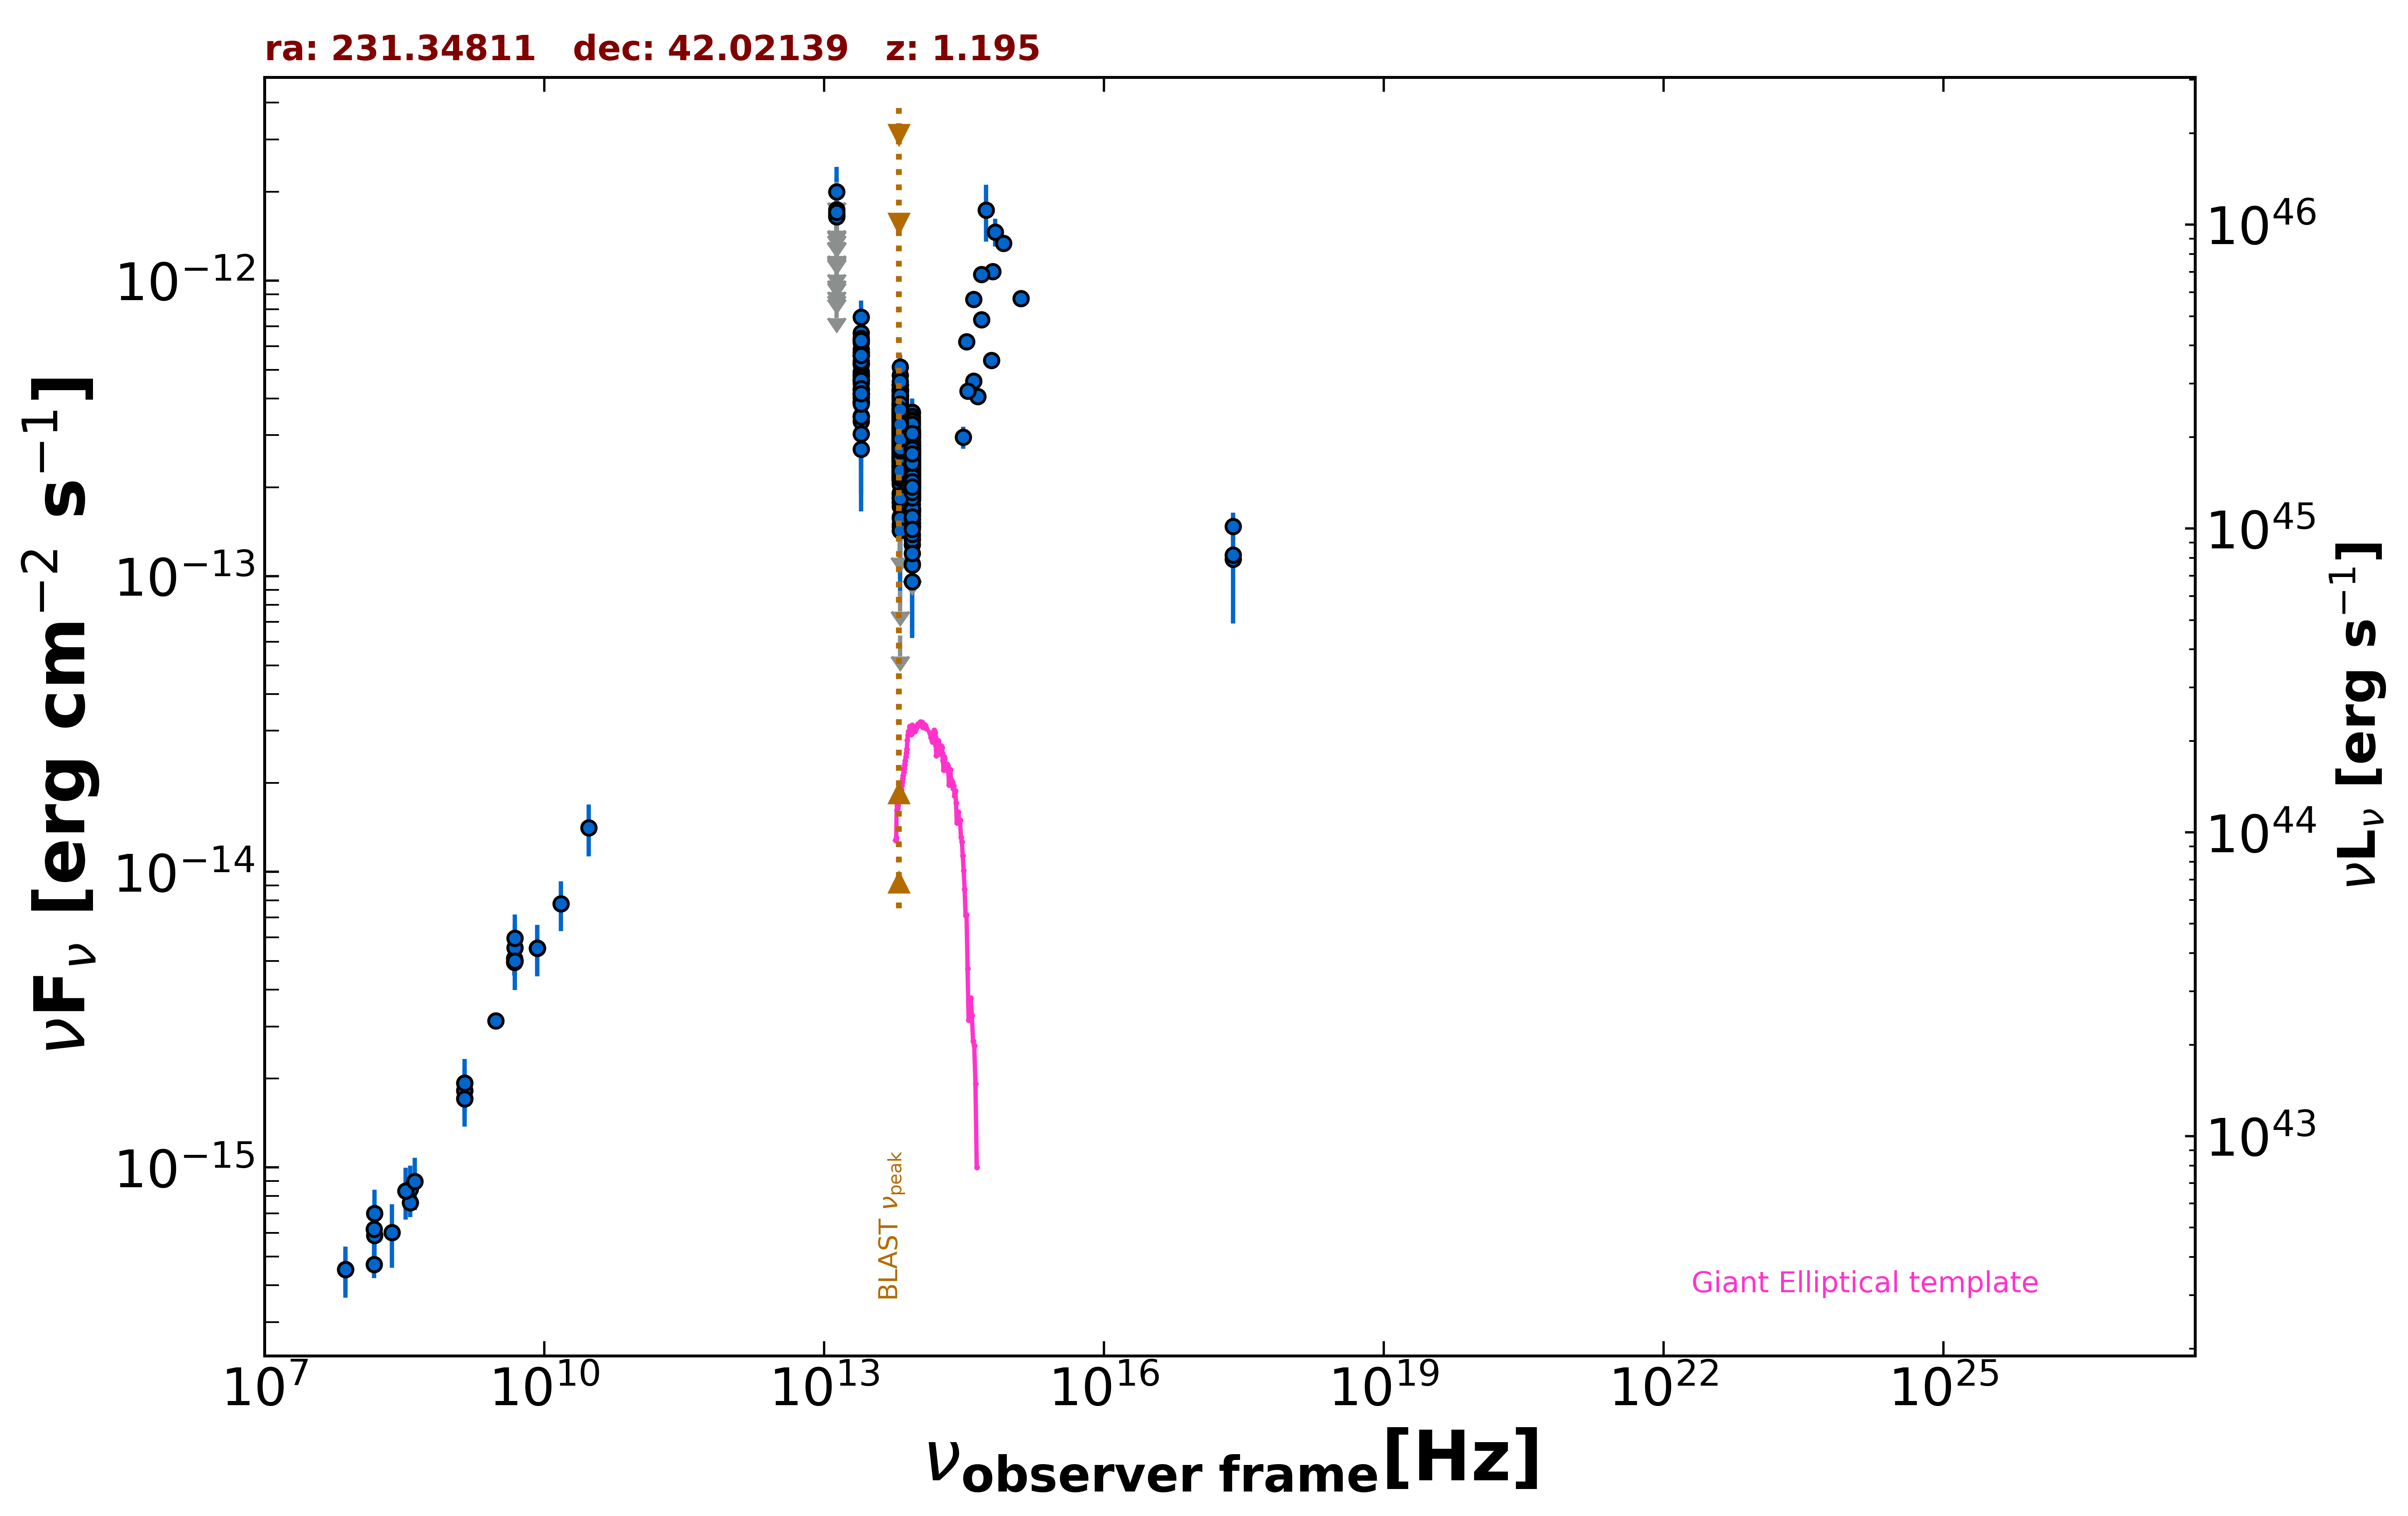

Source data for this figure (header and first rows):
freq., flux, err_flux, MJD_start, MJD_end, flag, catalog, reference
1.400e+09, 1.711e-15, 2.000e-18, 55000, 55000, , FIRST, White et al. 1997  ApJ  475 479
1.400e+09, 1.820e-15, 5.500e-17, 55000, 55000, , NVSS, Condon et al. 1998  AJ  115  1693
3.000e+09, 3.129e-15, 1.500e-17, 55000, 55000, , VLASSQL, Gordon et al. 2021  ApJS  255  30
2.418e+17, 1.144e-13, 4.511e-14, 55000, 55000, , RASS, Boller et al. 2016  A&A  103  1
2.418e+17, 1.179e-13, 1.065e-14, 55000, 55000, , WGACAT, White et al. 2000  VizieR  IX/31/wgacat
2.418e+17, 1.475e-13, 1.670e-14, 55000, 55000, , WGACAT, White et al. 2000  VizieR  IX/31/wgacat
1.500e+08, 4.695e-16, 4.725e-17, 55000, 55000, , TGSS150, Intema et al. 2017  A&A  598  A781
7.400e+07, 4.514e-16, 6.660e-17, 55000, 55000, , VLSSR, Lane et al. 2014  MNRAS  440 327
8.400e+09, 5.519e-15, 0.000e+00, 55000, 55000, , CRATES, Healey et al. 2007  ApJS  171  61
4.800e+09, 4.944e-15, 4.800e-16, 55000, 55000, , GB6, Gregory et al. 1996  ApJS  103  427
4.800e+09, 5.088e-15, 6.240e-16, 55000, 55000, , GB87, Gregory et al. 1992  VizieR  VIII/14/j20…
4.850e+09, 4.995e-15, 0.000e+00, 55000, 55000, , NORTH20, White and Becker  1992  ApJS  79  331
1.400e+09, 1.932e-15, 0.000e+00, 55000, 55000, , NORTH20, White and Becker  1992  ApJS  79  331
3.650e+08, 7.592e-16, 0.000e+00, 55000, 55000, , NORTH20, White and Becker  1992  ApJS  79  331
8.817e+13, 2.117e-13, 1.900e-15, 55000, 55000, , UNWISE, Schlafly et al. 2019  ApJS  240  30
6.517e+13, 3.134e-13, 3.000e-15, 55000, 55000, , UNWISE, Schlafly et al. 2019  ApJS  240  30
8.817e+13, 2.521e-13, 6.950e-15, 55000, 55000, , WISE, Wright et al. 2010  AJ  140  1868
6.517e+13, 3.680e-13, 9.500e-15, 55000, 55000, , WISE, Wright et al. 2010  AJ  140  1868
2.498e+13, 4.777e-13, 2.245e-14, 55000, 55000, , WISE, Wright et al. 2010  AJ  140  1868
1.363e+13, 9.195e-13, 8.735e-14, 55000, 55000, , WISE, Wright et al. 2010  AJ  140  1868
8.817e+13, 2.044e-13, 2.605e-14, 56678, 56678, , NEOWISE, Mainzer et al. 2014  ApJ  792  30
6.517e+13, 3.735e-13, 3.410e-14, 56678, 56678, , NEOWISE, Mainzer et al. 2014  ApJ  792  30
8.817e+13, 2.464e-13, 2.410e-14, 56678, 56678, , NEOWISE, Mainzer et al. 2014  ApJ  792  30
6.517e+13, 3.694e-13, 3.545e-14, 56678, 56678, , NEOWISE, Mainzer et al. 2014  ApJ  792  30
8.817e+13, 1.837e-13, 3.010e-14, 56678, 56678, , NEOWISE, Mainzer et al. 2014  ApJ  792  30
6.517e+13, 2.980e-13, 5.215e-14, 56678, 56678, , NEOWISE, Mainzer et al. 2014  ApJ  792  30
8.817e+13, 1.838e-13, 2.390e-14, 56679, 56679, , NEOWISE, Mainzer et al. 2014  ApJ  792  30
6.517e+13, 4.118e-13, 5.205e-14, 56679, 56679, , NEOWISE, Mainzer et al. 2014  ApJ  792  30
8.817e+13, 2.390e-13, 2.670e-14, 56678, 56678, , NEOWISE, Mainzer et al. 2014  ApJ  792  30
6.517e+13, 3.832e-13, 3.535e-14, 56678, 56678, , NEOWISE, Mainzer et al. 2014  ApJ  792  30
8.817e+13, 2.855e-13, 3.030e-14, 56678, 56678, , NEOWISE, Mainzer et al. 2014  ApJ  792  30
6.517e+13, 3.673e-13, 4.375e-14, 56678, 56678, , NEOWISE, Mainzer et al. 2014  ApJ  792  30
8.817e+13, 2.672e-13, 2.665e-14, 56678, 56678, , NEOWISE, Mainzer et al. 2014  ApJ  792  30
6.517e+13, 3.412e-13, 3.435e-14, 56678, 56678, , NEOWISE, Mainzer et al. 2014  ApJ  792  30
8.817e+13, 3.085e-13, 2.760e-14, 56678, 56678, , NEOWISE, Mainzer et al. 2014  ApJ  792  30
6.517e+13, 3.002e-13, 3.910e-14, 56678, 56678, , NEOWISE, Mainzer et al. 2014  ApJ  792  30
8.817e+13, 2.023e-13, 2.260e-14, 56679, 56679, , NEOWISE, Mainzer et al. 2014  ApJ  792  30
6.517e+13, 3.801e-13, 4.280e-14, 56679, 56679, , NEOWISE, Mainzer et al. 2014  ApJ  792  30
8.817e+13, 1.677e-13, 2.325e-14, 56679, 56679, , NEOWISE, Mainzer et al. 2014  ApJ  792  30
6.517e+13, 2.961e-13, 4.050e-14, 56679, 56679, , NEOWISE, Mainzer et al. 2014  ApJ  792  30
8.817e+13, 2.675e-13, 2.565e-14, 56679, 56679, , NEOWISE, Mainzer et al. 2014  ApJ  792  30
6.517e+13, 3.103e-13, 4.270e-14, 56679, 56679, , NEOWISE, Mainzer et al. 2014  ApJ  792  30
8.817e+13, 2.126e-13, 3.860e-14, 56678, 56678, , NEOWISE, Mainzer et al. 2014  ApJ  792  30
6.517e+13, 3.283e-13, 3.880e-14, 56678, 56678, , NEOWISE, Mainzer et al. 2014  ApJ  792  30
8.817e+13, 2.208e-13, 2.200e-14, 56679, 56679, , NEOWISE, Mainzer et al. 2014  ApJ  792  30
6.517e+13, 2.779e-13, 3.850e-14, 56679, 56679, , NEOWISE, Mainzer et al. 2014  ApJ  792  30
8.817e+13, 2.072e-13, 2.315e-14, 56679, 56679, , NEOWISE, Mainzer et al. 2014  ApJ  792  30
6.517e+13, 3.229e-13, 3.635e-14, 56679, 56679, , NEOWISE, Mainzer et al. 2014  ApJ  792  30
8.817e+13, 2.930e-13, 2.350e-14, 56678, 56678, , NEOWISE, Mainzer et al. 2014  ApJ  792  30
6.517e+13, 3.787e-13, 4.195e-14, 56678, 56678, , NEOWISE, Mainzer et al. 2014  ApJ  792  30
8.817e+13, 2.067e-13, 3.325e-14, 56679, 56679, , NEOWISE, Mainzer et al. 2014  ApJ  792  30
6.517e+13, 3.214e-13, 4.515e-14, 56679, 56679, , NEOWISE, Mainzer et al. 2014  ApJ  792  30
8.817e+13, 2.640e-13, 2.605e-14, 56679, 56679, , NEOWISE, Mainzer et al. 2014  ApJ  792  30
8.817e+13, 1.810e-13, 2.260e-14, 56678, 56678, , NEOWISE, Mainzer et al. 2014  ApJ  792  30
6.517e+13, 3.338e-13, 3.700e-14, 56678, 56678, , NEOWISE, Mainzer et al. 2014  ApJ  792  30
8.817e+13, 2.498e-13, 2.235e-14, 56678, 56678, , NEOWISE, Mainzer et al. 2014  ApJ  792  30
6.517e+13, 2.910e-13, 3.655e-14, 56678, 56678, , NEOWISE, Mainzer et al. 2014  ApJ  792  30
8.817e+13, 2.478e-13, 2.305e-14, 57045, 57045, , NEOWISE, Mainzer et al. 2014  ApJ  792  30
6.517e+13, 3.000e-13, 4.435e-14, 57045, 57045, , NEOWISE, Mainzer et al. 2014  ApJ  792  30
8.817e+13, 2.709e-13, 2.975e-14, 57045, 57045, , NEOWISE, Mainzer et al. 2014  ApJ  792  30
... 1,058 more rows
